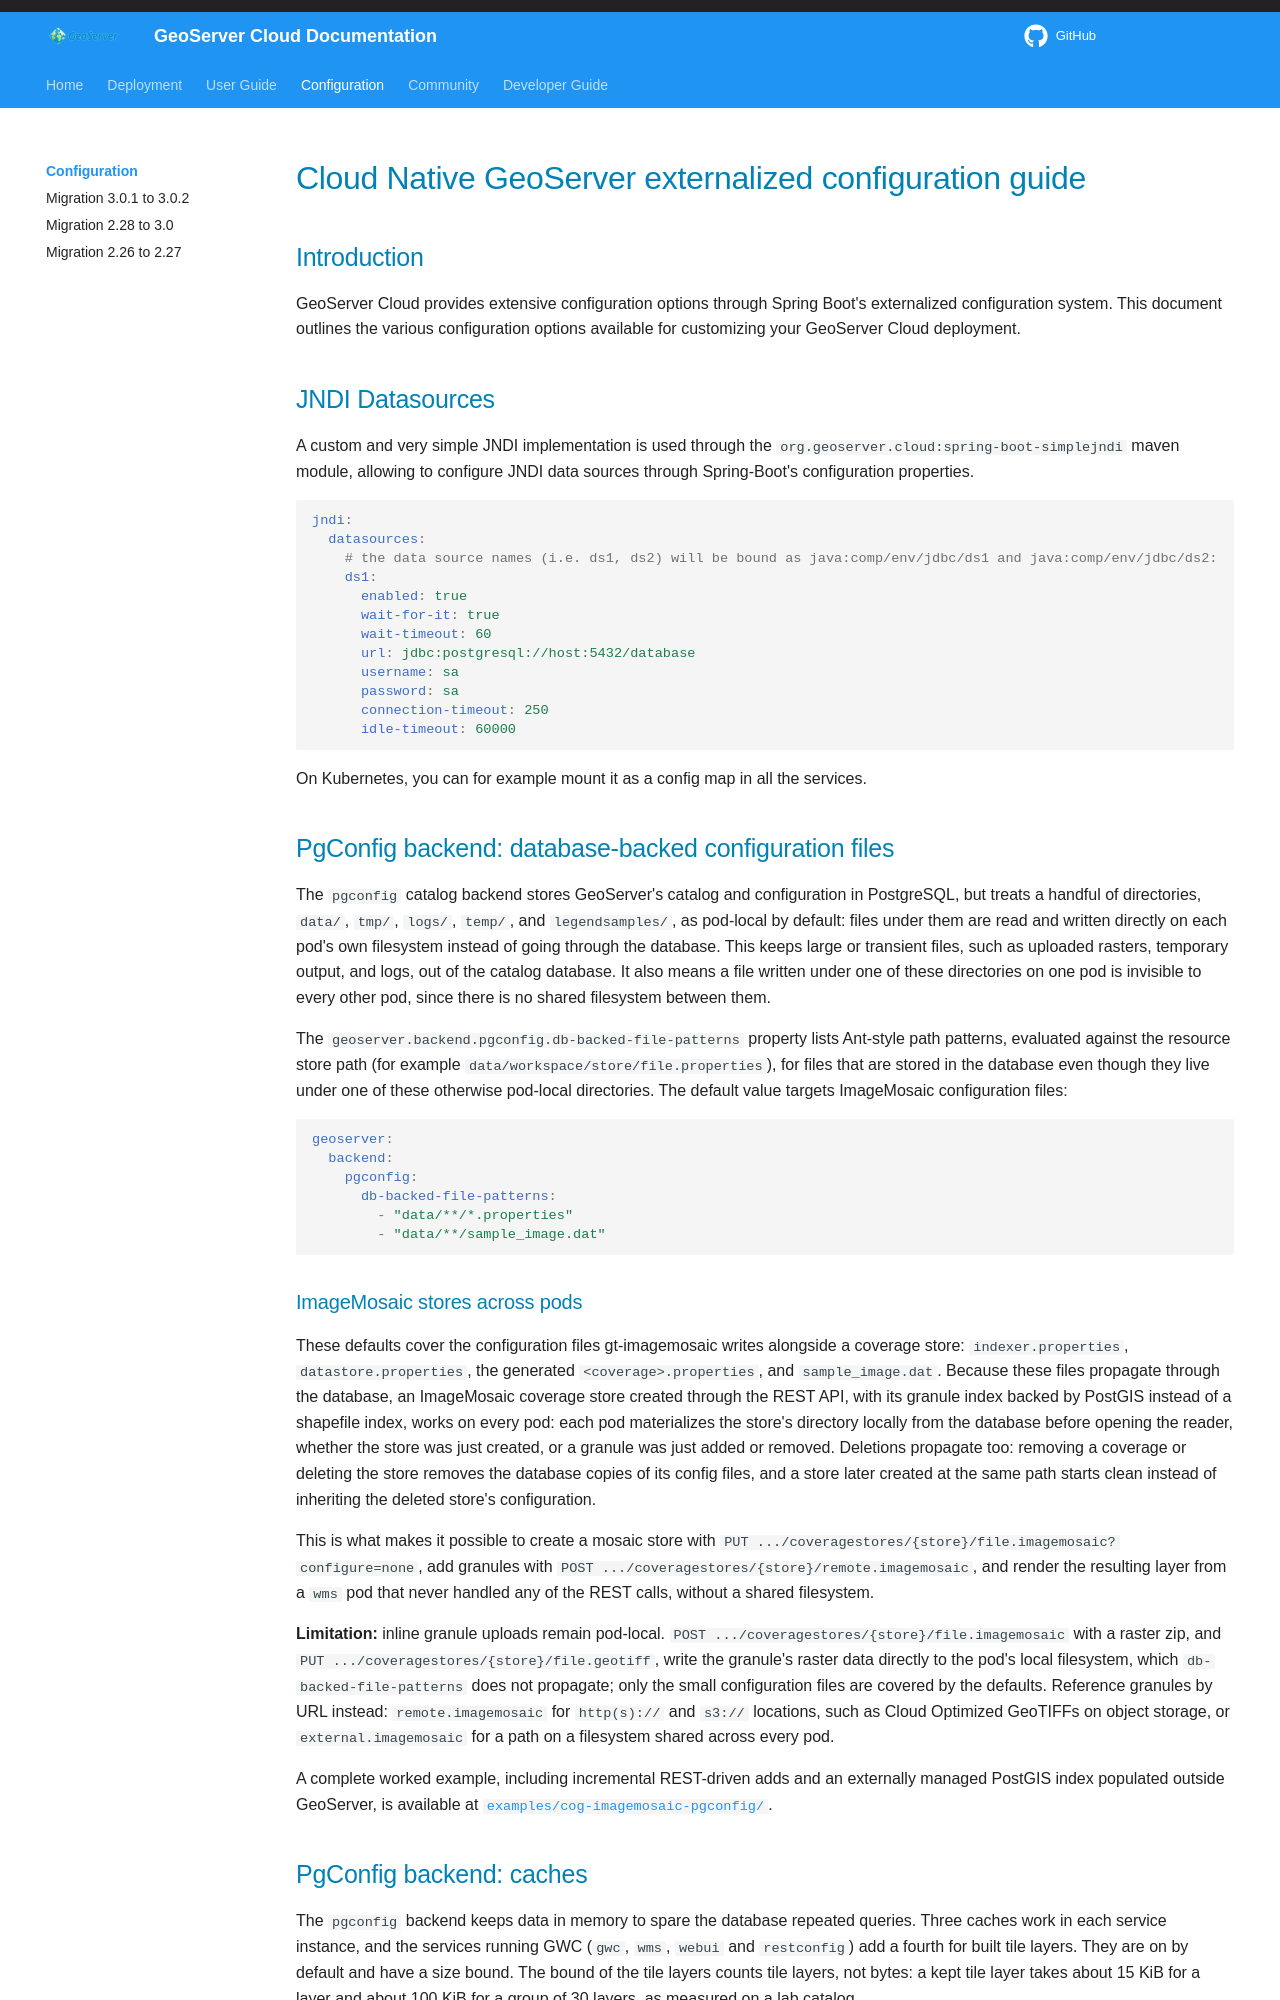

repository: veogeo/geoserver-cloud · page: configuration/index.html · generator: mkdocs

# Cloud Native GeoServer externalized configuration guide

## Introduction

GeoServer Cloud provides extensive configuration options through Spring Boot's externalized configuration system. This document outlines the various configuration options available for customizing your GeoServer Cloud deployment.

## JNDI Datasources

A custom and very simple JNDI implementation is used through the `org.geoserver.cloud:spring-boot-simplejndi` maven module, allowing to configure JNDI data sources through Spring-Boot's configuration properties.

```yaml
jndi:
  datasources:
    # the data source names (i.e. ds1, ds2) will be bound as java:comp/env/jdbc/ds1 and java:comp/env/jdbc/ds2:
    ds1:
      enabled: true
      wait-for-it: true
      wait-timeout: 60
      url: jdbc:postgresql://host:5432/database
      username: sa
      password: sa
      connection-timeout: 250
      idle-timeout: 60000
```

On Kubernetes, you can for example mount it as a config map in all the services.

## PgConfig backend: database-backed configuration files

The `pgconfig` catalog backend stores GeoServer's catalog and configuration in PostgreSQL, but treats a handful of directories, `data/`, `tmp/`, `logs/`, `temp/`, and `legendsamples/`, as pod-local by default: files under them are read and written directly on each pod's own filesystem instead of going through the database. This keeps large or transient files, such as uploaded rasters, temporary output, and logs, out of the catalog database. It also means a file written under one of these directories on one pod is invisible to every other pod, since there is no shared filesystem between them.

The `geoserver.backend.pgconfig.db-backed-file-patterns` property lists Ant-style path patterns, evaluated against the resource store path (for example `data/workspace/store/file.properties`), for files that are stored in the database even though they live under one of these otherwise pod-local directories. The default value targets ImageMosaic configuration files:

```yaml
geoserver:
  backend:
    pgconfig:
      db-backed-file-patterns:
        - "data/**/*.properties"
        - "data/**/sample_image.dat"
```

### ImageMosaic stores across pods

These defaults cover the configuration files gt-imagemosaic writes alongside a coverage store: `indexer.properties`, `datastore.properties`, the generated `<coverage>.properties`, and `sample_image.dat`. Because these files propagate through the database, an ImageMosaic coverage store created through the REST API, with its granule index backed by PostGIS instead of a shapefile index, works on every pod: each pod materializes the store's directory locally from the database before opening the reader, whether the store was just created, or a granule was just added or removed. Deletions propagate too: removing a coverage or deleting the store removes the database copies of its config files, and a store later created at the same path starts clean instead of inheriting the deleted store's configuration.

This is what makes it possible to create a mosaic store with `PUT .../coveragestores/{store}/file.imagemosaic?configure=none`, add granules with `POST .../coveragestores/{store}/remote.imagemosaic`, and render the resulting layer from a `wms` pod that never handled any of the REST calls, without a shared filesystem.

**Limitation:** inline granule uploads remain pod-local. `POST .../coveragestores/{store}/file.imagemosaic` with a raster zip, and `PUT .../coveragestores/{store}/file.geotiff`, write the granule's raster data directly to the pod's local filesystem, which `db-backed-file-patterns` does not propagate; only the small configuration files are covered by the defaults. Reference granules by URL instead: `remote.imagemosaic` for `http(s)://` and `s3://` locations, such as Cloud Optimized GeoTIFFs on object storage, or `external.imagemosaic` for a path on a filesystem shared across every pod.

A complete worked example, including incremental REST-driven adds and an externally managed PostGIS index populated outside GeoServer, is available at [`examples/cog-imagemosaic-pgconfig/`](https://github.com/geoserver/geoserver-cloud/tree/main/examples/cog-imagemosaic-pgconfig).
